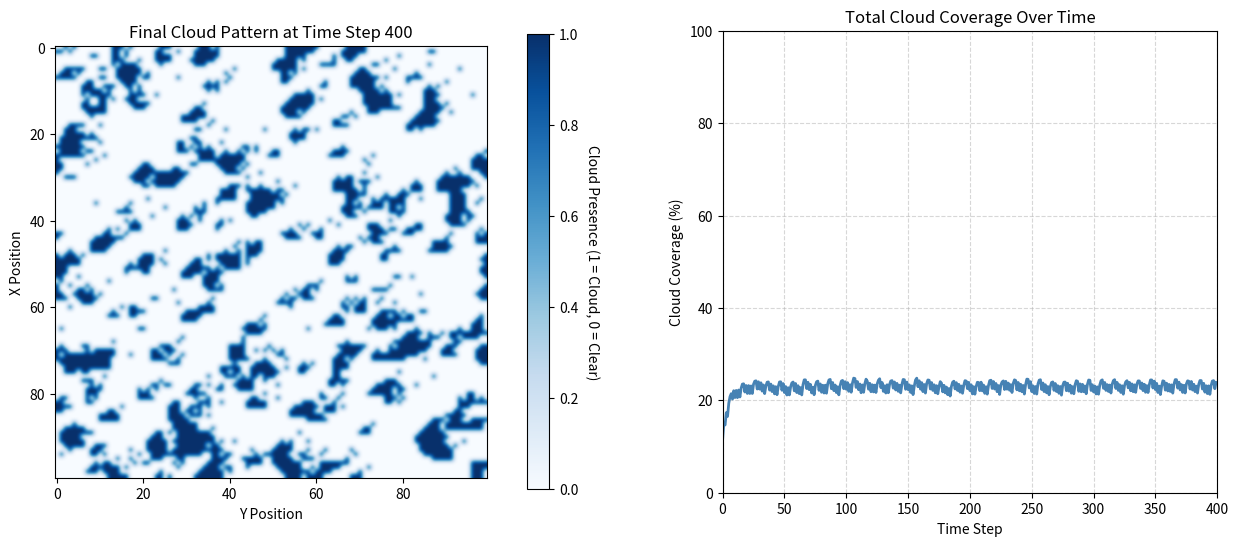
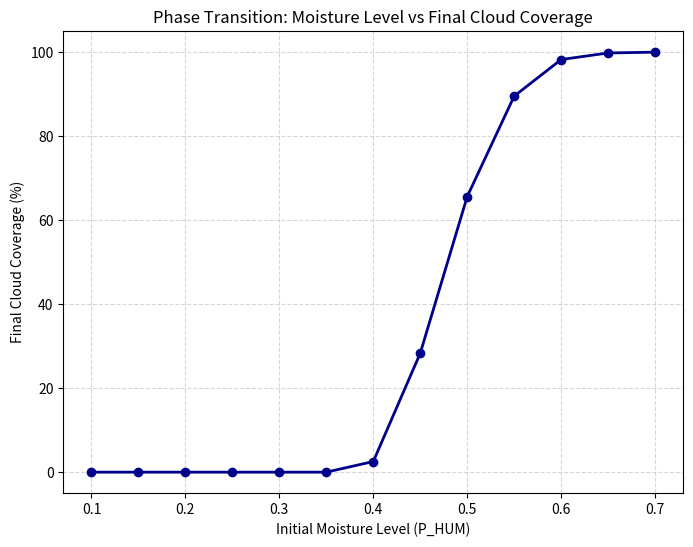

Generate these figures, in order, with matplotlib:
"""
=============================================================
2D Cloud Cellular Automaton (CA) Simulation - Smooth Clustered Model
=============================================================
"""

import numpy as np
import matplotlib.pyplot as plt
import time

# -------------------------------------------------------------
# STEP 1: SET UP SIMULATION PARAMETERS
# -------------------------------------------------------------

GRID_SIZE = 100
TIME_STEPS = 400
P_HUM = 0.44             # Balanced moisture density
P_ACT = 0.8             # Updraft triggers
P_EXT = 0.15             # Evaporation probability

np.random.seed(42)

# -------------------------------------------------------------
# STEP 2: INITIALIZE SMOOTH MOISTURE & SEED CLOUDS
# -------------------------------------------------------------

def get_neighbor_sum(grid):
    neighbor_sum = np.zeros_like(grid, dtype=float)
    shifts = [
        (-1, -1), (-1, 0), (-1, 1),
        (0, -1),           (0, 1),
        (1, -1),  (1, 0),  (1, 1)
    ]
    for shift_row, shift_col in shifts:
        neighbor_sum += np.roll(grid, shift=(shift_row, shift_col), axis=(0, 1))
    return neighbor_sum

# Smooth initial humidity field (Heavy smoothing for large continuous blobs)
raw_hum = np.random.rand(GRID_SIZE, GRID_SIZE)
for _ in range(5):
    raw_hum = (raw_hum + get_neighbor_sum(raw_hum) / 8.0) / 2.0

hum = (raw_hum > (1.0 - P_HUM)).astype(int)
act = (np.random.rand(GRID_SIZE, GRID_SIZE) < P_ACT).astype(int)

# Cloud Seeds
cld = (hum == 1) & (act == 1)

cloud_coverage_history = []

start_time = time.time()   # Start the stopwatch

# -------------------------------------------------------------
# STEP 3: MAIN SIMULATION LOOP
# -------------------------------------------------------------

for step in range(TIME_STEPS):

    # ---- (A) CLOUD FORMATION RULE ----
    neighbor_clouds = get_neighbor_sum(cld)

    # Require at least 2 neighboring clouds for cluster stability (prevents noise)
    new_cloud_formation = (hum == 1) & ((neighbor_clouds >= 2) | ((neighbor_clouds >= 1) & (act == 1)))

    # ---- (B) CLOUD EVAPORATION RULE ----
    random_values = np.random.rand(GRID_SIZE, GRID_SIZE)
    evaporation_mask = random_values < P_EXT
    surviving_clouds = (cld == 1) & (~evaporation_mask)

    # ---- (C) UPDATE CLOUD GRID ----
    cld = (surviving_clouds | new_cloud_formation).astype(int)

    # ---- (D) WIND DRIFT & SMOOTH MOISTURE DYNAMICS ----
    if step % 2 == 0:
        cld = np.roll(cld, shift=1, axis=1)  # Horizontal wind

    if step % 5 == 0:
        hum = np.roll(hum, shift=(1, 1), axis=(0, 1))  # Smooth moisture drift

    act = (np.random.rand(GRID_SIZE, GRID_SIZE) < P_ACT).astype(int)

    # ---- (E) RECORD COVERAGE ----
    total_cells = GRID_SIZE * GRID_SIZE
    cloud_cells = np.sum(cld)
    coverage_percent = (cloud_cells / total_cells) * 100
    cloud_coverage_history.append(coverage_percent)


# -------------------------------------------------------------
# STEP 3.5: FRACTAL DIMENSION ANALYSIS (Box-Counting on CLOUD EDGES)
# -------------------------------------------------------------
# IMPORTANT FIX: Real cloud studies measure the roughness of the
# cloud's OUTLINE/BOUNDARY, not the solid filled shape. A filled
# blob naturally scores close to 2.0 as it gets bigger, which isn't
# what we want. So here, we first extract just the EDGE pixels of
# the cloud (pixels that are cloud, but touch at least one non-cloud
# neighbor), and measure the fractal dimension of THAT outline instead.

def get_neighbor_sum_simple(grid):
    """Same neighbor-counting idea as before, used here to find edges."""
    neighbor_sum = np.zeros_like(grid, dtype=float)
    shifts = [(-1,-1),(-1,0),(-1,1),(0,-1),(0,1),(1,-1),(1,0),(1,1)]
    for sr, sc in shifts:
        neighbor_sum += np.roll(grid, shift=(sr, sc), axis=(0,1))
    return neighbor_sum

# Step A: find how many cloud-neighbors each cloud cell has
cloud_neighbor_count = get_neighbor_sum_simple(cld)

# Step B: a cell is an "edge" cell if it IS a cloud, but does NOT have
# all 8 neighbors also as cloud (meaning it touches open sky somewhere)
cloud_edges = (cld == 1) & (cloud_neighbor_count < 8)

def box_count(binary_grid, box_size):
    S = binary_grid.shape[0]
    count = 0
    for i in range(0, S, box_size):
        for j in range(0, S, box_size):
            box = binary_grid[i:i+box_size, j:j+box_size]
            if np.any(box):
                count += 1
    return count

box_sizes = [2, 4, 5, 10, 20, 25]
box_counts = [box_count(cloud_edges, size) for size in box_sizes]

log_sizes = np.log(1.0 / np.array(box_sizes, dtype=float))
log_counts = np.log(np.array(box_counts, dtype=float))
slope, intercept = np.polyfit(log_sizes, log_counts, 1)
fractal_dimension = slope

print("=" * 60)
print("FRACTAL DIMENSION ANALYSIS (Cloud Boundary Only)")
print("=" * 60)
print(f"Estimated Fractal Dimension of cloud EDGES: {fractal_dimension:.3f}")
print("Real-world cloud boundaries typically measure: 1.30 - 1.40")
if 1.2 <= fractal_dimension <= 1.5:
    print("✅ RESULT: Cloud edge roughness closely matches real clouds!")
else:
    print("⚠ RESULT: Outside typical range — see explanation in report.")
print("=" * 60)

end_time = time.time()     # Stop the stopwatch
elapsed_time = end_time - start_time
print("=" * 60)
print("COMPUTATIONAL EFFICIENCY BENCHMARK")
print("=" * 60)
print(f"Simulation completed {TIME_STEPS} time steps on a {GRID_SIZE}x{GRID_SIZE} grid")
print(f"Total computation time: {elapsed_time:.3f} seconds")
print(f"Average time per time step: {(elapsed_time/TIME_STEPS)*1000:.3f} milliseconds")
print("=" * 60)

# -------------------------------------------------------------
# STEP 4: PLOT RESULTS (Layout & Spacing Fixed)
# -------------------------------------------------------------

fig = plt.figure(figsize=(15, 6))

# Left Plot: Clouds Image
ax1 = fig.add_subplot(1, 2, 1)
im = ax1.imshow(cld, cmap="Blues", interpolation="bicubic")
ax1.set_title(f"Final Cloud Pattern at Time Step {TIME_STEPS}")
ax1.set_xlabel("Y Position")
ax1.set_ylabel("X Position")

# Colorbar with proper pad to avoid overlap
cbar = fig.colorbar(im, ax=ax1, fraction=0.046, pad=0.08)
cbar.set_label("Cloud Presence (1 = Cloud, 0 = Clear)", rotation=270, labelpad=15)

# Right Plot: Coverage Graph
ax2 = fig.add_subplot(1, 2, 2)
ax2.plot(range(TIME_STEPS), cloud_coverage_history, color="steelblue", linewidth=2)
ax2.set_title("Total Cloud Coverage Over Time")
ax2.set_xlabel("Time Step")
ax2.set_ylabel("Cloud Coverage (%)")
ax2.set_ylim([0, 100])
ax2.set_xlim([0, TIME_STEPS])
ax2.grid(True, linestyle="--", alpha=0.5)

# Adjust spacing between subplots
plt.subplots_adjust(wspace=0.35)
plt.show(block=False)
plt.pause(2)


# =============================================================
# EXPERIMENT 2: MOISTURE vs COVERAGE — PHASE TRANSITION CURVE
# =============================================================
# WHAT WE'RE DOING (plain English):
# We will re-run the ENTIRE cloud simulation multiple times.
# Each time, we only change ONE thing: the starting moisture level (P_HUM).
# We record what % of the grid ends up as clouds at the end of each run.
# Then we plot: Moisture Level (x-axis) vs Final Cloud Coverage (y-axis).
#
# WHY THIS MATTERS:
# If a small increase in moisture causes a SUDDEN jump in cloud coverage
# (instead of a slow, steady increase), that is called a "phase transition"
# — the same kind of sudden-jump behavior seen in real physical systems
# (like water turning to ice at exactly 0°C). Finding this in our simple
# CA model is strong evidence of "emergent behavior" arising from simple
# local rules — the central idea of your paper.

import numpy as np
import matplotlib.pyplot as plt

def run_cloud_simulation(P_HUM_value, P_ACT_value=0.08, P_EXT_value=0.15,
                          GRID_SIZE=100, TIME_STEPS=200, seed=42):
    """
    This function runs your ENTIRE cloud simulation ONE time, using
    whatever P_HUM value is passed in, and returns the final coverage %.

    Think of this as putting your whole existing simulation into a box
    with a handle labeled 'P_HUM' — every time we pull the handle to a
    different setting, the box runs the full simulation again from
    scratch and hands us back one number: the final cloud coverage %.
    """
    np.random.seed(seed)  # same random pattern every time, for fair comparison

    def get_neighbor_sum(grid):
        neighbor_sum = np.zeros_like(grid, dtype=float)
        shifts = [(-1,-1),(-1,0),(-1,1),(0,-1),(0,1),(1,-1),(1,0),(1,1)]
        for sr, sc in shifts:
            neighbor_sum += np.roll(grid, shift=(sr, sc), axis=(0,1))
        return neighbor_sum

    # Smooth moisture field (same as your original code)
    raw_hum = np.random.rand(GRID_SIZE, GRID_SIZE)
    for _ in range(5):
        raw_hum = (raw_hum + get_neighbor_sum(raw_hum) / 8.0) / 2.0

    hum = (raw_hum > (1.0 - P_HUM_value)).astype(int)
    act = (np.random.rand(GRID_SIZE, GRID_SIZE) < P_ACT_value).astype(int)
    cld = (hum == 1) & (act == 1)

    # Main loop (same rules as your original code)
    for step in range(TIME_STEPS):
        neighbor_clouds = get_neighbor_sum(cld)
        new_cloud_formation = (hum == 1) & ((neighbor_clouds >= 2) |
                              ((neighbor_clouds >= 1) & (act == 1)))
        evaporation_mask = np.random.rand(GRID_SIZE, GRID_SIZE) < P_EXT_value
        surviving_clouds = (cld == 1) & (~evaporation_mask)
        cld = (surviving_clouds | new_cloud_formation).astype(int)

        if step % 2 == 0:
            cld = np.roll(cld, shift=1, axis=1)
        if step % 5 == 0:
            hum = np.roll(hum, shift=(1, 1), axis=(0, 1))
        act = (np.random.rand(GRID_SIZE, GRID_SIZE) < P_ACT_value).astype(int)

    final_coverage = (np.sum(cld) / (GRID_SIZE * GRID_SIZE)) * 100
    return final_coverage


# ---- RUN THE EXPERIMENT: test many moisture levels ----
# We test P_HUM values from 0.10 (very dry) to 0.70 (very moist)
moisture_levels_to_test = np.arange(0.10, 0.71, 0.05)  # 0.10, 0.15, 0.20 ... 0.70
resulting_coverages = []

print("Running sensitivity experiment... this may take a minute.")
for p_hum_val in moisture_levels_to_test:
    coverage = run_cloud_simulation(P_HUM_value=p_hum_val)
    resulting_coverages.append(coverage)
    print(f"  Moisture = {p_hum_val:.2f}  ->  Final Cloud Coverage = {coverage:.2f}%")

# ---- PLOT THE PHASE TRANSITION CURVE ----
plt.figure(figsize=(8, 6))
plt.plot(moisture_levels_to_test, resulting_coverages,
         marker='o', color='darkblue', linewidth=2)
plt.title("Phase Transition: Moisture Level vs Final Cloud Coverage")
plt.xlabel("Initial Moisture Level (P_HUM)")
plt.ylabel("Final Cloud Coverage (%)")
plt.grid(True, linestyle="--", alpha=0.5)
plt.show()
